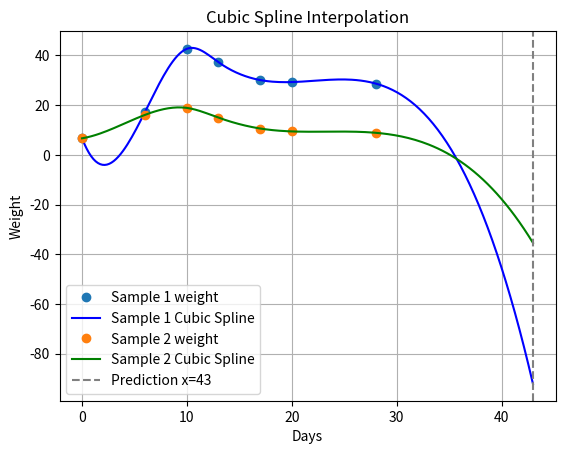

Write the Python code that produced this figure.
import numpy as np
from scipy.interpolate import CubicSpline
import matplotlib.pyplot as plt

# 输入数据
days = np.array([0, 6, 10, 13, 17, 20, 28])
sp1_weights = np.array([6.67, 17.3, 42.7, 37.3, 30.1, 29.3, 28.7])
sp2_weights = np.array([6.67, 16.1, 18.9, 15.0, 10.6, 9.44, 8.89])

# 生成三次样条插值
cs_sp1 = CubicSpline(days, sp1_weights)
cs_sp2 = CubicSpline(days, sp2_weights)

# 预测未来15天后的值 (x = 43)
x_future = 43
sp1_future_value = cs_sp1(x_future)
sp2_future_value = cs_sp2(x_future)

# 打印结果
print(f"Sample 1 at x=43: {sp1_future_value}")
print(f"Sample 2 at x=43: {sp2_future_value}")

# 绘制插值结果
x_new = np.linspace(0, 43, 200)
y_sp1 = cs_sp1(x_new)
y_sp2 = cs_sp2(x_new)

plt.plot(days, sp1_weights, 'o', label='Sample 1 weight')
plt.plot(x_new, y_sp1, color = 'b', label='Sample 1 Cubic Spline')
plt.plot(days, sp2_weights, 'o', label='Sample 2 weight')
plt.plot(x_new, y_sp2, color = 'g', label='Sample 2 Cubic Spline')
plt.axvline(x=43, color='gray', linestyle='--', label='Prediction x=43')
plt.legend()
plt.xlabel('Days')
plt.ylabel('Weight')
plt.title('Cubic Spline Interpolation')
plt.grid(True)
plt.show()
